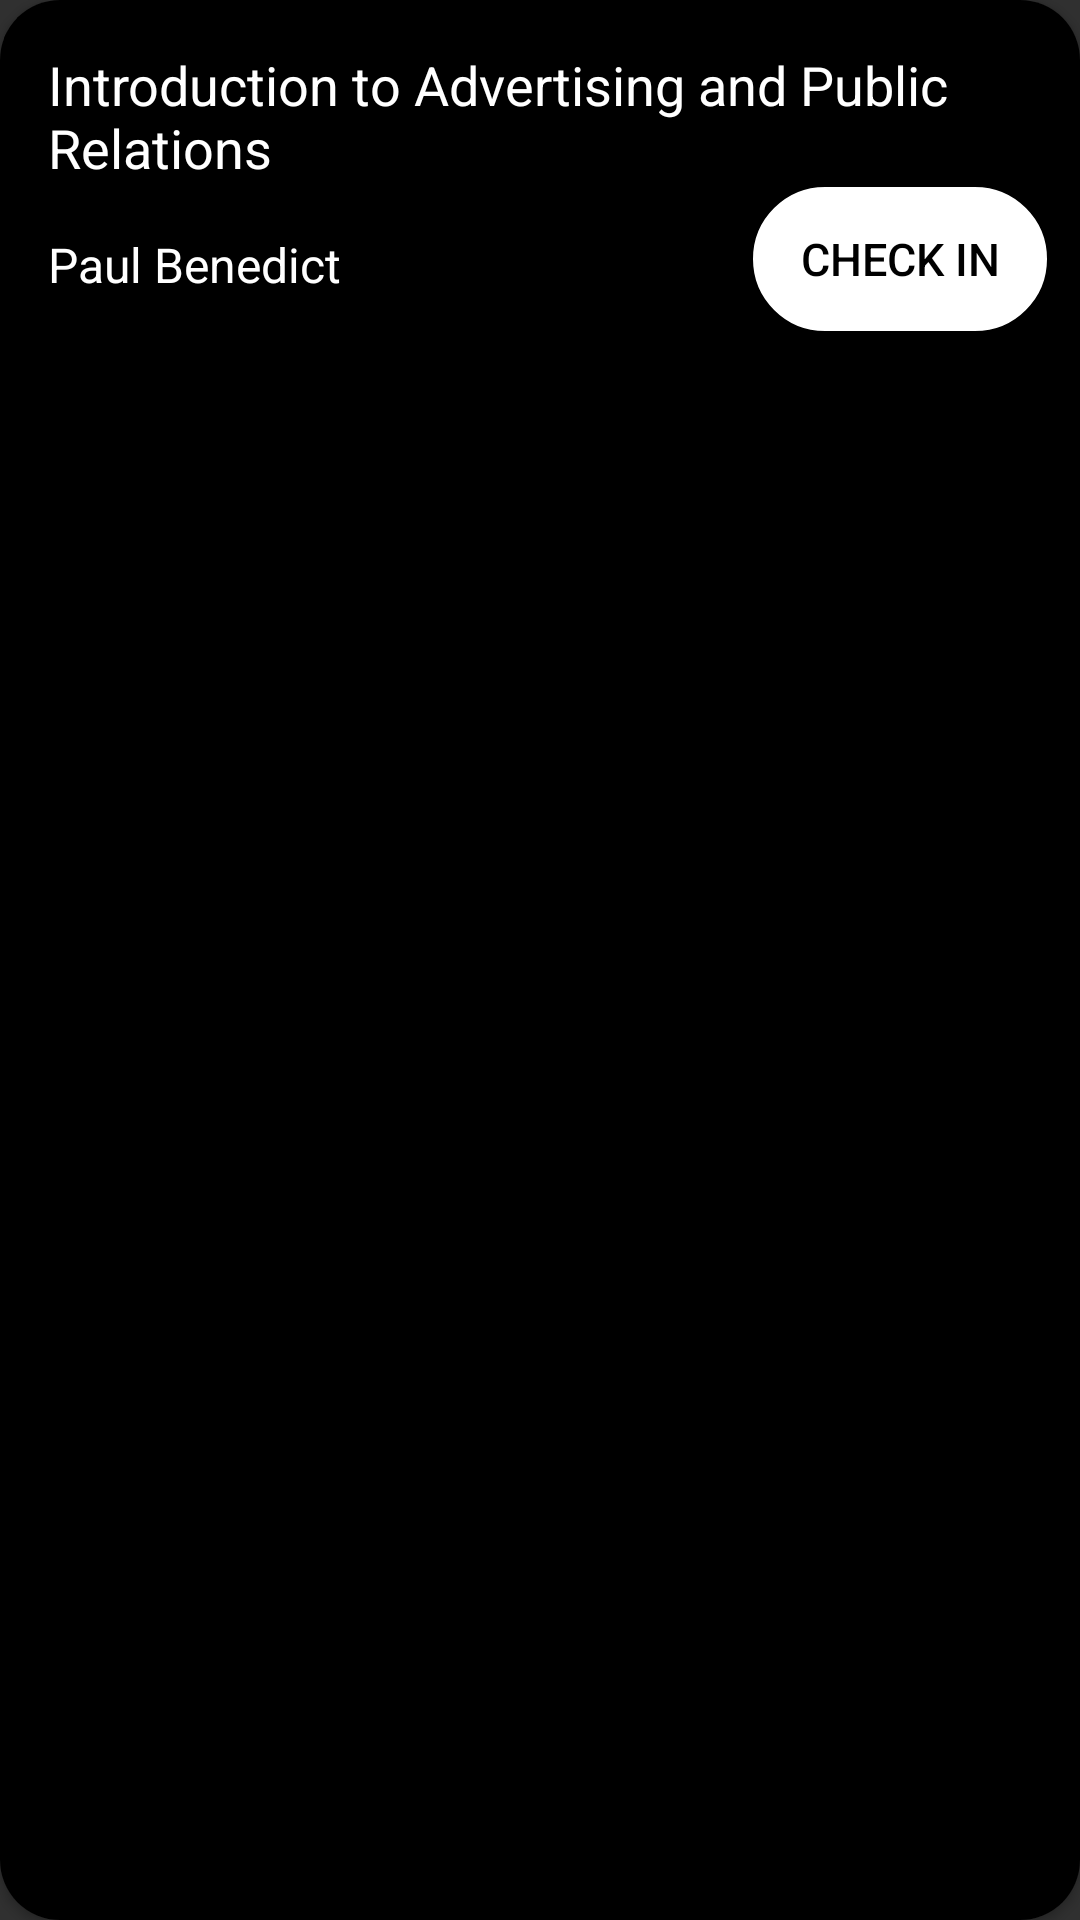

This screen was rendered from an Android layout file. Write that file and the resources it references.
<!-- AndroidManifest.xml: application theme Theme.AppCompat.NoActionBar -->
<!-- res/layout/layout_user_course_list.xml -->
<?xml version="1.0" encoding="utf-8"?>
<androidx.cardview.widget.CardView
    xmlns:android="http://schemas.android.com/apk/res/android"
    xmlns:app="http://schemas.android.com/apk/res-auto"
    xmlns:tools="http://schemas.android.com/tools"
    android:layout_width="match_parent"
    android:layout_height="wrap_content"
    android:layout_marginHorizontal="10dp"
    android:layout_marginTop="10dp"
    android:layout_marginBottom="20dp"
    android:scrollbars="vertical"
    app:cardCornerRadius="20dp">


    <androidx.constraintlayout.widget.ConstraintLayout
        android:layout_width="match_parent"
        android:layout_height="match_parent"
        android:background="@color/black">

        <RelativeLayout
            android:layout_width="match_parent"
            android:layout_height="match_parent">

            <TextView
                android:id="@+id/c_name"
                android:layout_width="wrap_content"
                android:layout_height="wrap_content"
                android:layout_marginStart="16dp"
                android:layout_marginTop="16dp"
                android:text="Introduction to Advertising and Public Relations"
                android:textColor="@color/white"
                android:textSize="18dp"
                app:layout_constraintStart_toStartOf="parent"
                app:layout_constraintTop_toTopOf="parent" />


            <TextView
                android:id="@+id/c_teacher"
                android:layout_width="wrap_content"
                android:layout_height="wrap_content"
                android:layout_below="@id/c_name"
                android:layout_marginStart="16dp"
                android:layout_marginTop="16dp"
                android:layout_marginBottom="16dp"
                android:text="Paul Benedict"
                android:textColor="@color/white"
                android:textSize="16dp"
                app:layout_constraintStart_toStartOf="parent"
                app:layout_constraintTop_toBottomOf="@+id/c_name" />

            <TextView
                android:id="@+id/c_checkin"
                android:layout_width="wrap_content"
                android:layout_height="wrap_content"
                android:textColor="@color/black"
                android:text="Checkin" />

            <TextView
                android:id="@+id/c_number"
                android:layout_width="wrap_content"
                android:layout_height="wrap_content"
                android:layout_marginTop="40dp"
                android:text="0"
                android:textColor="@color/black" />

            <TextView
                android:id="@+id/c_done"
                android:layout_width="wrap_content"
                android:layout_height="wrap_content"
                android:layout_marginTop="40dp"
                android:text="0"
                android:textColor="@color/black" />

            <Button
                android:id="@+id/c_btn"
                android:layout_width="100dp"
                android:layout_height="50dp"
                android:layout_below="@id/c_name"
                android:layout_marginStart="250dp"
                android:layout_marginBottom="26dp"
                android:background="@drawable/checkin_btn"
                android:text="Check In"
                android:textColor="@color/black"
                android:textSize="15dp"
                app:layout_constraintStart_toStartOf="parent"
                app:layout_constraintTop_toBottomOf="@+id/c_name" />

        </RelativeLayout>



    </androidx.constraintlayout.widget.ConstraintLayout>
</androidx.cardview.widget.CardView>
<!-- resources referenced by this layout -->
<resources>
  <!-- drawable checkin_btn (drawable) -->
  <?xml version="1.0" encoding="UTF-8"?>
  <shape xmlns:android="http://schemas.android.com/apk/res/android">
      <solid android:color="#FFFFFF"/>
      <stroke android:width="1dp" android:color="@color/black" />
      <corners android:radius="30dp"/>
      <padding android:left="0dp" android:top="0dp" android:right="0dp" android:bottom="0dp" />
  </shape>
  <!-- not gathered from this repository: default colours our renderer supplied (Android Studio template values) -->
  <color name="black">#FF000000</color>
  <color name="white">#FFFFFFFF</color>
</resources>
